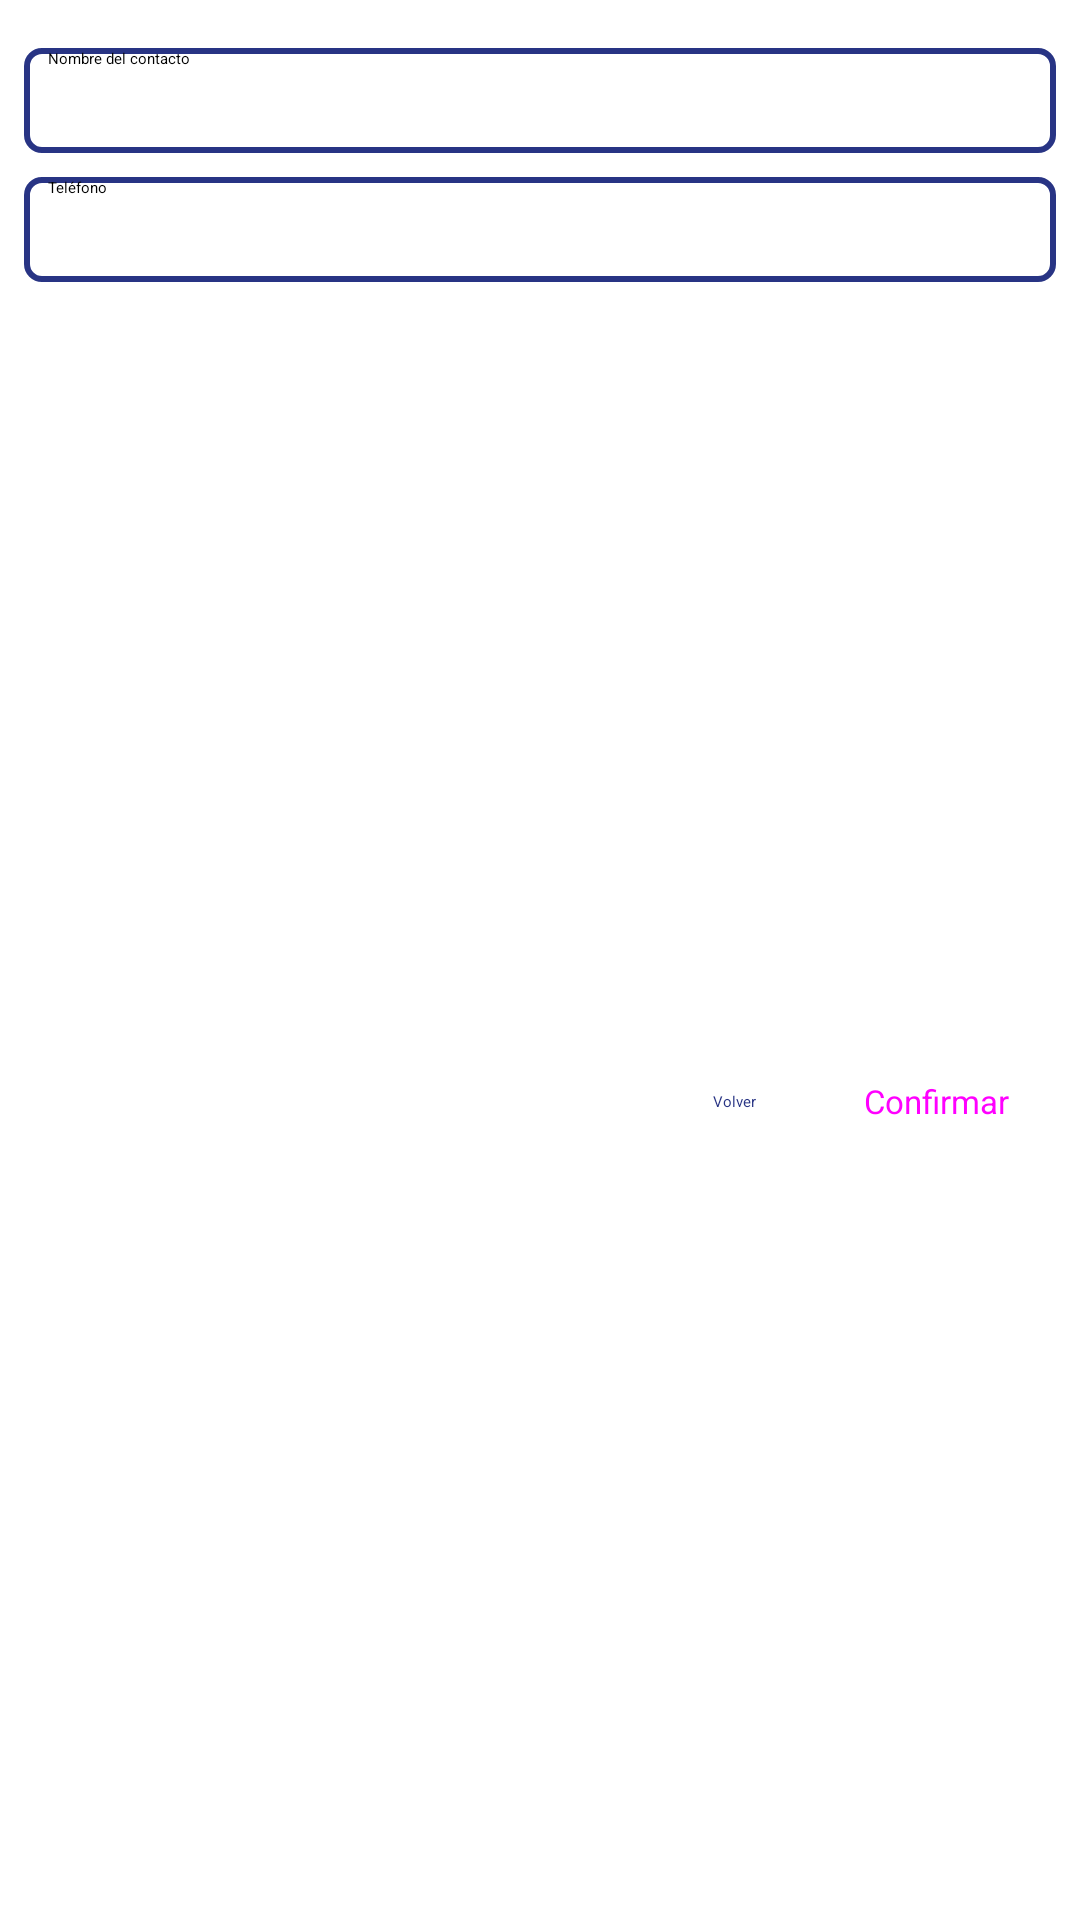

This screen was rendered from an Android layout file. Write that file and the resources it references.
<!-- AndroidManifest.xml: application theme Theme.App.Starting -->
<!-- res/layout/fragment_crear_contacto_de_asistencia.xml -->
<?xml version="1.0" encoding="utf-8"?>
<layout>
    <data>
        <variable
            name="viewModel"
            type="com.example.soluemergencias.ui.crearcontactodeasistencia.CrearContactoDeAsistenciaViewModel"/>
    </data>
    <androidx.constraintlayout.widget.ConstraintLayout
    xmlns:android="http://schemas.android.com/apk/res/android"
    xmlns:app="http://schemas.android.com/apk/res-auto"
    xmlns:tools="http://schemas.android.com/tools"
    android:layout_width="match_parent"
    android:layout_height="wrap_content">

    <EditText
        android:id="@+id/editText_crearContactoDeAsistencia_nombre"
        android:layout_width="match_parent"
        android:layout_height="35dp"
        app:layout_constraintStart_toStartOf="parent"
        app:layout_constraintEnd_toEndOf="parent"
        app:layout_constraintTop_toTopOf="parent"
        android:hint="Nombre del contacto"
        android:paddingStart="@dimen/space_small"
        android:layout_marginHorizontal="@dimen/space_small"
        android:layout_marginTop="@dimen/space_medium"
        android:background="@drawable/edittext_border"
        />
    <EditText
        android:id="@+id/editText_crearContactoDeAsistencia_telefono"
        android:layout_width="match_parent"
        android:layout_height="35dp"
        app:layout_constraintStart_toStartOf="parent"
        app:layout_constraintEnd_toEndOf="parent"
        app:layout_constraintTop_toBottomOf="@id/editText_crearContactoDeAsistencia_nombre"
        android:hint="Teléfono"
        android:paddingStart="@dimen/space_small"
        android:layout_marginHorizontal="@dimen/space_small"
        android:layout_marginTop="@dimen/space_small"
        android:background="@drawable/edittext_border"
        />


    <TextView
        android:id="@+id/button_crearContactoDeAsistencia_volver"
        android:layout_width="wrap_content"
        android:layout_height="wrap_content"
        app:layout_constraintTop_toTopOf="@id/button_crearContactoDeAsistencia_confirmar"
        app:layout_constraintBottom_toBottomOf="@id/button_crearContactoDeAsistencia_confirmar"
        app:layout_constraintEnd_toStartOf="@id/button_crearContactoDeAsistencia_confirmar"
        android:layout_marginEnd="16dp"
        android:text="@string/volver"
        android:textColor="@color/azulMarino"
        />

    <Button
        android:id="@+id/button_crearContactoDeAsistencia_confirmar"
        style="@style/buttons"
        android:layout_width="wrap_content"
        android:layout_height="wrap_content"
        app:layout_constraintEnd_toEndOf="parent"
        app:layout_constraintTop_toBottomOf="@id/editText_crearContactoDeAsistencia_telefono"
        app:layout_constraintBottom_toBottomOf="parent"
        android:layout_marginTop="@dimen/space_medium"
        android:layout_marginEnd="4dp"
        android:layout_marginBottom="@dimen/space_medium"
        android:text="@string/confirmar"
        />

    <ProgressBar
        android:id="@+id/circularProgressIndicator"
        android:layout_width="25dp"
        android:layout_height="25dp"
        android:indeterminate="true"
        android:contentDescription="@string/loading"
        app:cloudRequestStatusCircularProgress="@{viewModel.status}"
        app:layout_constraintStart_toStartOf="parent"
        app:layout_constraintTop_toBottomOf="@id/editText_crearContactoDeAsistencia_telefono"
        app:layout_constraintEnd_toStartOf="@id/button_crearContactoDeAsistencia_volver"
        app:layout_constraintBottom_toBottomOf="parent"
        />
    <ImageView
        android:layout_width="25dp"
        android:layout_height="25dp"
        android:src="@drawable/ic_connection_error_100"
        app:cloudRequestStatusImage="@{viewModel.status}"
        app:layout_constraintStart_toStartOf="parent"
        app:layout_constraintTop_toBottomOf="@id/editText_crearContactoDeAsistencia_telefono"
        app:layout_constraintEnd_toStartOf="@id/button_crearContactoDeAsistencia_volver"
        app:layout_constraintBottom_toBottomOf="parent"

        />

</androidx.constraintlayout.widget.ConstraintLayout>
</layout>
<!-- resources referenced by this layout -->
<resources>
  <color name="azulMarino">#283484</color>
  <dimen name="space_medium">16dp</dimen>
  <dimen name="space_small">8dp</dimen>
  <!-- drawable edittext_border (drawable) -->
  <?xml version="1.0" encoding="utf-8"?>
  <shape
      xmlns:android="http://schemas.android.com/apk/res/android">
      <stroke
          android:width="2dp"
          android:color="@color/editTextBorder" />
      <corners
          android:bottomLeftRadius="5dp"
          android:bottomRightRadius="5dp"
          android:topLeftRadius="5dp"
          android:topRightRadius="5dp"/>
  </shape>
  <string name="confirmar">Confirmar</string>
  <string name="loading">Cargando</string>
  <string name="volver">Volver</string>
  <style name="buttons" parent="@style/Widget.Material3.Button">
          <item name="android:padding">15dp</item>
          <item name="android:textSize">11sp</item>
      </style>
  <style name="Theme.App.Starting" parent="Theme.SplashScreen">
          
          <item name="windowSplashScreenBackground">@color/white</item>
          
          <item name="windowSplashScreenAnimatedIcon">@drawable/app_logo</item>
          
          
          
          
          <item name="postSplashScreenTheme">@style/AppTheme.NoActionBar</item>
      </style>
  <color name="editTextBorder">#283484</color>
  <color name="white">#FFFFFFFF</color>
  <!-- drawable app_logo: png bitmap (drawable, 44140 bytes) -->
  <style name="AppTheme.NoActionBar" parent="AppTheme">
          <item name="windowActionBar">false</item>
          <item name="windowNoTitle">true</item>
          <item name="fontFamily" />
      </style>
  <style name="AppTheme" parent="Theme.MaterialComponents.DayNight">
          
          <item name="colorPrimary">@color/azulMarino</item>
          <item name="colorOnPrimary">@color/white</item>
  
          
          
          <item name="colorSecondary">@color/colorSecondaryLightTheme</item>
          <item name="colorSecondaryVariant">@color/azulMarino</item>
          <item name="colorOnSecondary">@color/grafitoOscuro</item>
  
          
          <item name="android:statusBarColor">@color/azulMarino</item>
          <item name="android:windowLightStatusBar">false</item>
      </style>
  <color name="colorSecondaryLightTheme">#00CA4B</color>
  <color name="grafitoOscuro">#3c3c3c</color>
</resources>
